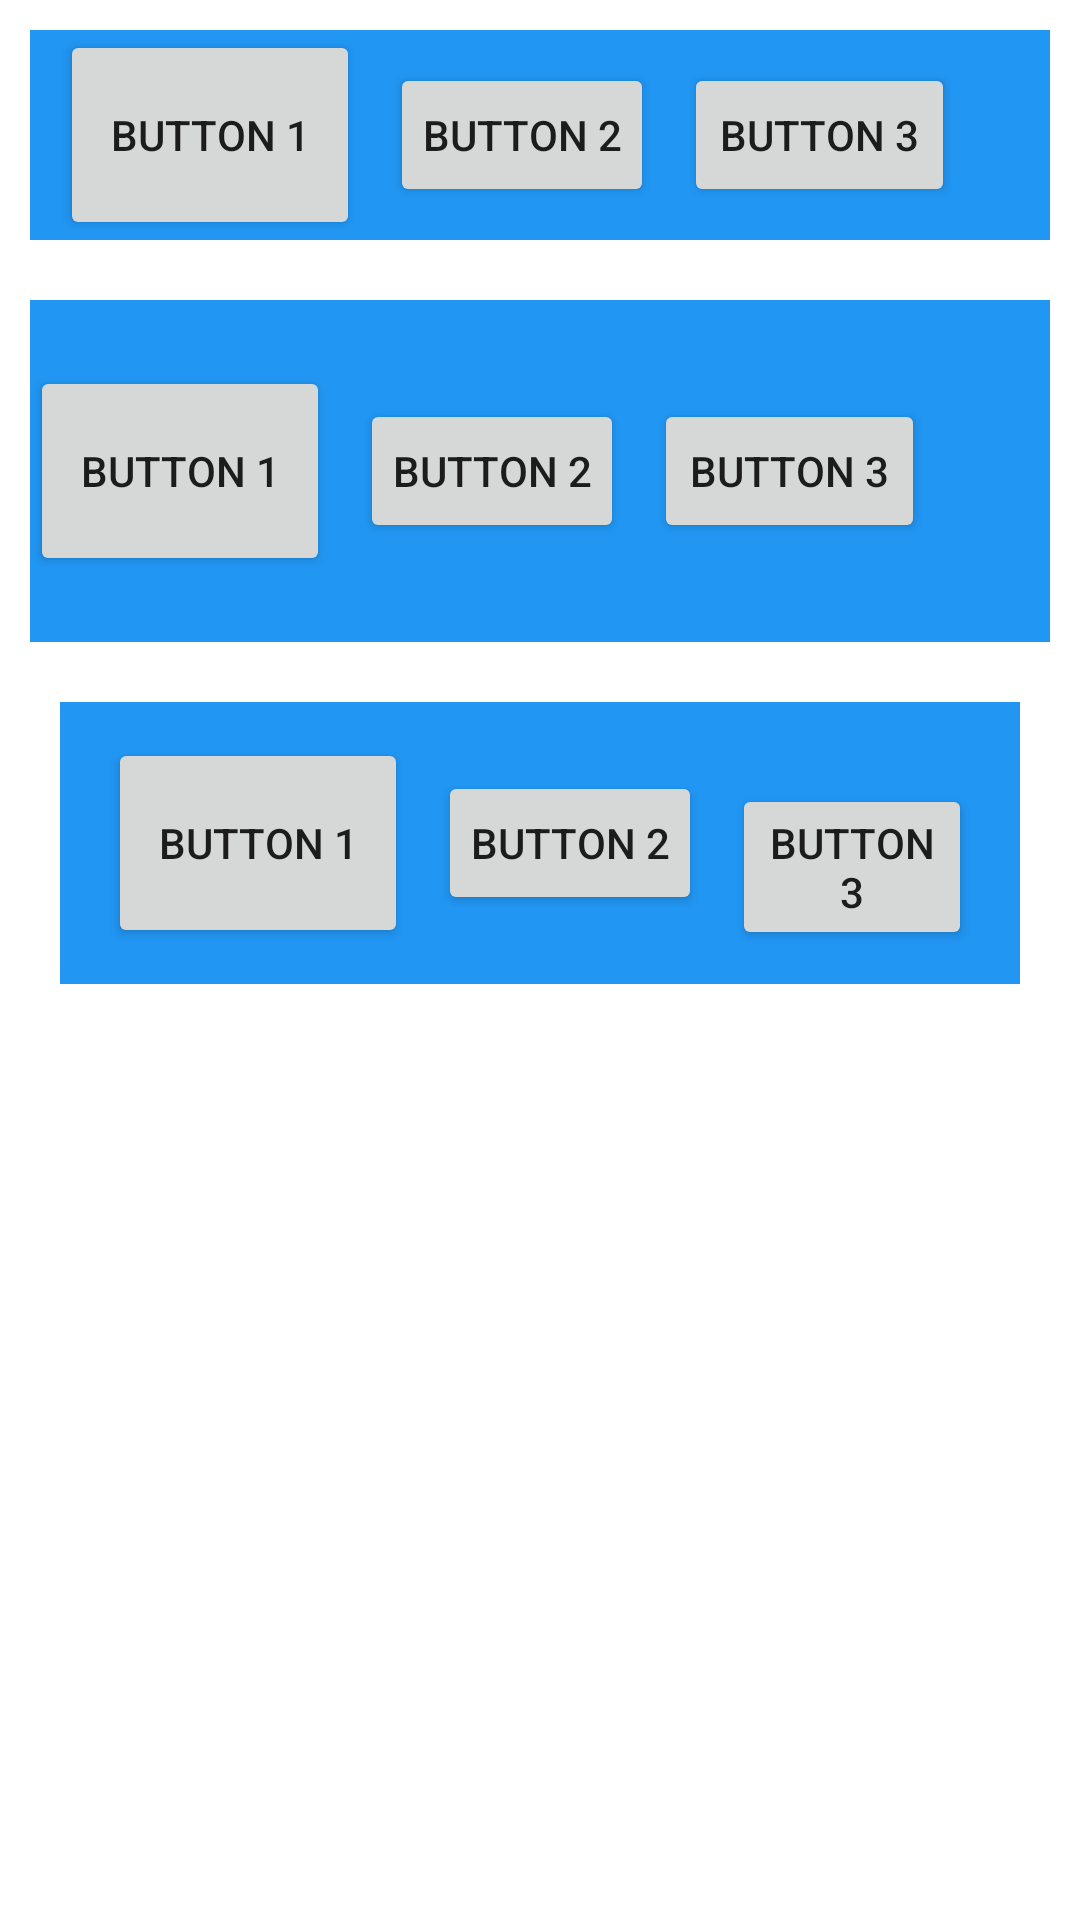

Here is an Android app screen rendered from its layout file. Give the layout XML and the strings, colors and styles it references.
<!-- AndroidManifest.xml: application theme Theme.AndroidUIPartOne -->
<!-- res/layout/activity_margin_padding_examples.xml -->
<?xml version="1.0" encoding="utf-8"?>
<LinearLayout xmlns:android="http://schemas.android.com/apk/res/android"
    xmlns:app="http://schemas.android.com/apk/res-auto"
    xmlns:tools="http://schemas.android.com/tools"
    android:id="@+id/main"
    android:layout_width="match_parent"
    android:layout_height="match_parent"
    android:orientation="vertical"
    tools:context=".margin_padding.MarginPaddingExamples">

    <LinearLayout
        android:layout_width="match_parent"
        android:layout_height="wrap_content"
        android:background="@color/light_blue"
        android:layout_marginTop="10dp"
        android:layout_marginBottom="10dp"
        android:layout_marginLeft="10dp"
        android:layout_marginRight="10dp"
        android:paddingLeft="10dp"
        android:paddingRight="10dp"
        >
        <Button
            android:layout_width="wrap_content"
            android:layout_height="wrap_content"
            android:minWidth="100dp"
            android:minHeight="70dp"
            android:layout_marginEnd="10dp"
            android:text="Button 1"
        />
        <Button
            android:layout_width="wrap_content"
            android:layout_height="wrap_content"
            android:padding="10dp"
            android:text="Button 2"
            android:layout_marginEnd="10dp"
        />
        <Button
            android:layout_width="wrap_content"
            android:layout_height="wrap_content"
            android:text="Button 3"
        />

    </LinearLayout>

    <LinearLayout
        android:layout_width="match_parent"
        android:layout_height="wrap_content"
        android:background="@color/light_blue"
        android:layout_marginVertical="10dp"
        android:layout_marginStart="10dp"
        android:layout_marginEnd="10dp"
        android:paddingVertical="22dp"
        >
        <Button
            android:layout_width="wrap_content"
            android:layout_height="wrap_content"
            android:minWidth="100dp"
            android:minHeight="70dp"
            android:layout_marginEnd="10dp"
            android:text="Button 1"
            />
        <Button
            android:layout_width="wrap_content"
            android:layout_height="wrap_content"
            android:padding="10dp"
            android:text="Button 2"
            android:layout_marginEnd="10dp"
            />
        <Button
            android:layout_width="wrap_content"
            android:layout_height="wrap_content"

            android:text="Button 3"
            />

    </LinearLayout>


    <LinearLayout
        android:layout_width="match_parent"
        android:layout_height="wrap_content"
        android:background="@color/light_blue"
        android:layout_marginVertical="10dp"
        android:layout_marginHorizontal="20dp"
        android:paddingVertical="12dp"
        android:paddingHorizontal="16dp"
        >
        <Button
            android:layout_width="wrap_content"
            android:layout_height="wrap_content"
            android:minWidth="100dp"
            android:minHeight="70dp"
            android:layout_marginEnd="10dp"
            android:text="Button 1"
            />
        <Button
            android:layout_width="wrap_content"
            android:layout_height="wrap_content"
            android:padding="10dp"
            android:text="Button 2"
            android:layout_marginEnd="10dp"
            />
        <Button
            android:layout_width="wrap_content"
            android:layout_height="wrap_content"

            android:text="Button 3"
            />

    </LinearLayout>



</LinearLayout>
<!-- resources referenced by this layout -->
<resources>
  <color name="light_blue">#2196F3</color>
  <style name="Theme.AndroidUIPartOne" parent="Theme.MaterialComponents.DayNight.DarkActionBar">
          
          <item name="colorPrimary">@color/purple_500</item>
          <item name="colorPrimaryVariant">@color/purple_700</item>
          <item name="colorOnPrimary">@color/white</item>
          
          <item name="colorSecondary">@color/teal_200</item>
          <item name="colorSecondaryVariant">@color/teal_700</item>
          <item name="colorOnSecondary">@color/black</item>
          
          <item name="android:statusBarColor">?attr/colorPrimaryVariant</item>
          
      </style>
  <color name="purple_500">#FF6200EE</color>
  <color name="purple_700">#FF3700B3</color>
  <color name="white">#FFFFFFFF</color>
  <color name="teal_200">#FF03DAC5</color>
  <color name="teal_700">#FF018786</color>
  <color name="black">#FF000000</color>
</resources>
